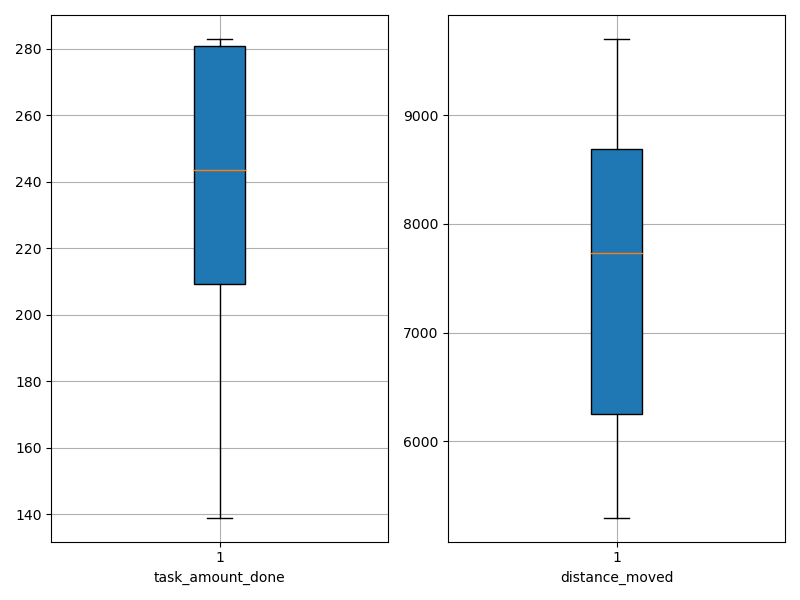

Source data for this figure (header and first rows):
agent_id, task_amount_done, distance_moved
0, 139.0, 5298
1, 141.0, 5680
2, 209.0, 6577
3, 276.0, 8924
4, 277.0, 7437
5, 283.0, 9701
6, 282.0, 8032
7, 282.0, 8430
8, 210.0, 8775
9, 211.0, 6147
